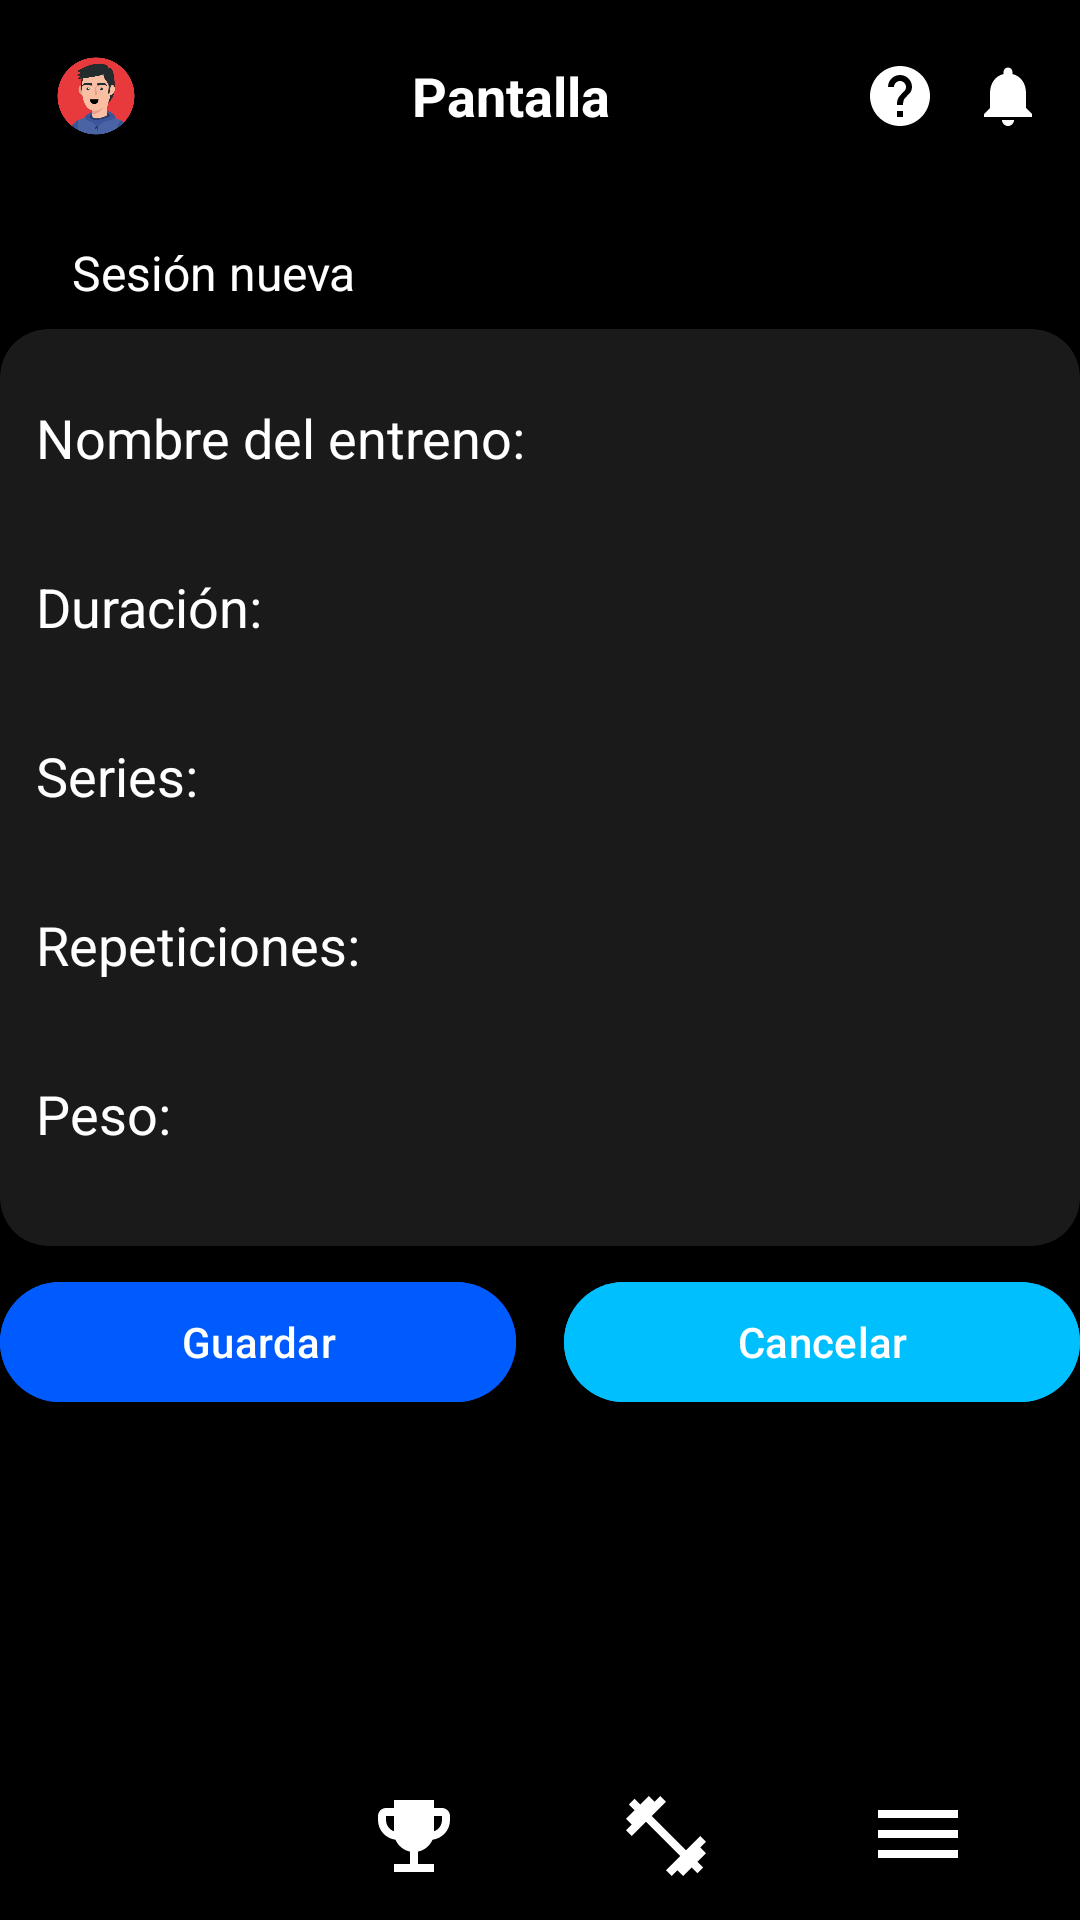

Reconstruct the res/layout file that produces this screen, plus the resources it refers to.
<!-- AndroidManifest.xml: application theme Theme.Sportapp -->
<!-- res/layout/activity_planificar.xml -->
<?xml version="1.0" encoding="utf-8"?>
<androidx.constraintlayout.widget.ConstraintLayout
    xmlns:android="http://schemas.android.com/apk/res/android"
    xmlns:app="http://schemas.android.com/apk/res-auto"
    xmlns:tools="http://schemas.android.com/tools"
    android:id="@+id/planificacion"
    android:layout_width="match_parent"
    android:layout_height="match_parent"
    android:background="@android:color/black"
    tools:context=".training.PlanificarActivity">

    
    <include
        android:id="@+id/topBarInclude"
        layout="@layout/layout_top_bar"
        android:layout_width="match_parent"
        android:layout_height="wrap_content"
        app:layout_constraintTop_toTopOf="parent"
        app:layout_constraintStart_toStartOf="parent"
        app:layout_constraintEnd_toEndOf="parent" />

    
    <TextView
        android:id="@+id/tvSesionNueva"
        android:layout_width="wrap_content"
        android:layout_height="wrap_content"
        android:text="Sesión nueva"
        android:textColor="@android:color/white"
        android:textSize="16sp"
        android:layout_marginTop="16dp"
        android:layout_marginStart="24dp"
        app:layout_constraintTop_toBottomOf="@id/topBarInclude"
        app:layout_constraintStart_toStartOf="parent" />

    
    <androidx.cardview.widget.CardView
        android:id="@+id/formCard"
        android:layout_width="0dp"
        android:layout_height="wrap_content"
        android:layout_marginTop="8dp"
        app:cardCornerRadius="16dp"
        app:cardElevation="2dp"
        app:cardBackgroundColor="@color/gray_dark"
        app:layout_constraintTop_toBottomOf="@id/tvSesionNueva"
        app:layout_constraintStart_toStartOf="parent"
        app:layout_constraintEnd_toEndOf="parent">


    <LinearLayout
            android:layout_width="match_parent"
            android:layout_height="wrap_content"
            android:orientation="vertical"
            android:padding="12dp">

            <EditText
                android:layout_width="match_parent"
                android:layout_height="wrap_content"
                android:text="Nombre del entreno:"
                android:background="@android:color/transparent"
                android:textColor="@color/text_white"
                android:minHeight="48dp"
                android:paddingVertical="12dp"
                android:layout_marginBottom="8dp"/>

            <EditText
                android:layout_width="match_parent"
                android:layout_height="wrap_content"
                android:text="Duración:"
                android:background="@android:color/transparent"
                android:minHeight="48dp"
                android:paddingVertical="12dp"
                android:textColor="@color/text_white"
                android:layout_marginBottom="8dp"/>

            <EditText
                android:layout_width="match_parent"
                android:layout_height="wrap_content"
                android:text="Series:"
                android:background="@android:color/transparent"
                android:minHeight="48dp"
                android:paddingVertical="12dp"
                android:textColor="@color/text_white"
                android:layout_marginBottom="8dp"/>

            <EditText
                android:layout_width="match_parent"
                android:layout_height="wrap_content"
                android:text="Repeticiones:"
                android:background="@android:color/transparent"
                android:minHeight="48dp"
                android:paddingVertical="12dp"
                android:textColor="@color/text_white"
                android:layout_marginBottom="8dp"/>

            <EditText
                android:layout_width="match_parent"
                android:layout_height="wrap_content"
                android:text="Peso:"
                android:background="@android:color/transparent"
                android:minHeight="48dp"
                android:paddingVertical="12dp"
                android:textColor="@color/text_white"
                android:layout_marginBottom="8dp"/>
        </LinearLayout>
    </androidx.cardview.widget.CardView>

    
    <LinearLayout
        android:layout_width="0dp"
        android:layout_height="wrap_content"
        android:orientation="horizontal"
        android:gravity="center"
        android:layout_marginTop="8dp"
        app:layout_constraintTop_toBottomOf="@id/formCard"
        app:layout_constraintStart_toStartOf="parent"
        app:layout_constraintEnd_toEndOf="parent">

        <Button
            android:id="@+id/btnGuardar"
            android:layout_width="0dp"
            android:layout_height="wrap_content"
            android:layout_weight="1"
            android:text="Guardar"
            android:backgroundTint="#005BFF"
            android:textColor="#FFFFFF"
            android:drawableLeft="@drawable/baseline_save_24"
            android:tint="@android:color/white"
            android:layout_marginEnd="8dp"/>


        <Button
            android:id="@+id/btnCancelar"
            android:layout_width="0dp"
            android:layout_height="wrap_content"
            android:layout_weight="1"
            android:text="Cancelar"
            android:backgroundTint="#00BFFF"
            android:textColor="#FFFFFF"
            android:drawableRight="@drawable/baseline_cancel_24"
            android:tint="@android:color/white"
            android:layout_marginStart="8dp"/>

    </LinearLayout>

    
    <FrameLayout
        android:id="@+id/bottomNavWrapper"
        android:layout_width="0dp"
        android:layout_height="wrap_content"
        app:layout_constraintBottom_toBottomOf="parent"
        app:layout_constraintStart_toStartOf="parent"
        app:layout_constraintEnd_toEndOf="parent">

        <include
            layout="@layout/layout_bottom_nav"
            android:layout_width="match_parent"
            android:layout_height="wrap_content"/>
    </FrameLayout>

</androidx.constraintlayout.widget.ConstraintLayout>
<!-- res/layout/layout_top_bar.xml (included above) -->
<?xml version="1.0" encoding="utf-8"?>
<LinearLayout
    xmlns:android="http://schemas.android.com/apk/res/android"
    android:id="@+id/topBar"
    android:layout_width="match_parent"
    android:layout_height="wrap_content"
    android:orientation="horizontal"
    android:gravity="center_vertical"
    android:padding="12dp"
    android:background="@android:color/black">

    
    <ImageView
        android:id="@+id/iconProfile"
        android:layout_width="40dp"
        android:layout_height="40dp"
        android:src="@drawable/avatar"
        android:contentDescription="@string/desc_profile"
        android:padding="4dp" />

    
    <TextView
        android:id="@+id/topBarTitle"
        android:layout_width="0dp"
        android:layout_height="wrap_content"
        android:layout_weight="1"
        android:gravity="center"
        android:text="Pantalla"
        android:textColor="@android:color/white"
        android:textSize="18sp"
        android:textStyle="bold" />

    
    <ImageView
        android:id="@+id/iconHelp"
        android:layout_width="24dp"
        android:layout_height="24dp"
        android:layout_marginEnd="12dp"
        android:src="@drawable/baseline_help_24"
        android:tint="@android:color/white"
    android:contentDescription="@string/desc_help" />

    
    <ImageView
        android:id="@+id/iconNotifications"
        android:layout_width="24dp"
        android:layout_height="24dp"
        android:src="@drawable/baseline_notifications_24"
        android:tint="@android:color/white"
        android:contentDescription="@string/desc_notifications" />

</LinearLayout>
<!-- res/layout/layout_bottom_nav.xml (included above) -->
<?xml version="1.0" encoding="utf-8"?>
<LinearLayout
    xmlns:android="http://schemas.android.com/apk/res/android"
    android:id="@+id/bottomNav"
    android:layout_width="match_parent"
    android:layout_height="wrap_content"
    android:orientation="horizontal"
    android:gravity="center"
    android:padding="12dp"
    android:background="@android:color/black">

    <ImageView
        android:id="@+id/iconHome"
        android:layout_width="0dp"
        android:layout_height="32dp"
        android:layout_weight="1"
        android:src="@drawable/baseline_home_24"
        android:tint="@android:color/white"
        android:contentDescription="@string/desc_icon_home" />

    <ImageView
        android:id="@+id/iconTrophy"
        android:layout_width="0dp"
        android:layout_height="32dp"
        android:layout_weight="1"
        android:src="@drawable/baseline_emoji_events_24"
        android:tint="@color/text_white"
        android:contentDescription="@string/desc_icon_trophy" />

    <ImageView
        android:id="@+id/iconTraining"
        android:layout_width="0dp"
        android:layout_height="32dp"
        android:layout_weight="1"
        android:src="@drawable/baseline_fitness_center_24"
        android:tint="@android:color/white"
        android:contentDescription="@string/desc_icon_training" />

    <ImageView
        android:id="@+id/iconMenu"
        android:layout_width="0dp"
        android:layout_height="32dp"
        android:layout_weight="1"
        android:src="@drawable/baseline_dehaze_24"
        android:tint="@android:color/white"
        android:contentDescription="@string/desc_icon_menu" />
</LinearLayout>
<!-- resources referenced by this layout -->
<resources>
  <color name="gray_dark">#1A1A1A</color>
  <color name="text_white">#FFFFFFFF</color>
  <!-- drawable avatar: png bitmap (drawable, 126693 bytes) -->
  <!-- drawable baseline_dehaze_24 (drawable) -->
  <vector xmlns:android="http://schemas.android.com/apk/res/android" android:height="24dp" android:tint="#2196F3" android:viewportHeight="24" android:viewportWidth="24" android:width="24dp">
        
      <path android:fillColor="@android:color/white" android:pathData="M2,15.5v2h20v-2L2,15.5zM2,10.5v2h20v-2L2,10.5zM2,5.5v2h20v-2L2,5.5z"/>
      
  </vector>
  <!-- drawable baseline_emoji_events_24 (drawable) -->
  <vector xmlns:android="http://schemas.android.com/apk/res/android" android:height="24dp" android:tint="#2196F3" android:viewportHeight="24" android:viewportWidth="24" android:width="24dp">
        
      <path android:fillColor="@android:color/white" android:pathData="M19,5h-2V3H7v2H5C3.9,5 3,5.9 3,7v1c0,2.55 1.92,4.63 4.39,4.94c0.63,1.5 1.98,2.63 3.61,2.96V19H7v2h10v-2h-4v-3.1c1.63,-0.33 2.98,-1.46 3.61,-2.96C19.08,12.63 21,10.55 21,8V7C21,5.9 20.1,5 19,5zM5,8V7h2v3.82C5.84,10.4 5,9.3 5,8zM19,8c0,1.3 -0.84,2.4 -2,2.82V7h2V8z"/>
      
  </vector>
  <!-- drawable baseline_fitness_center_24 (drawable) -->
  <vector xmlns:android="http://schemas.android.com/apk/res/android" android:height="24dp" android:tint="#2196F3" android:viewportHeight="24" android:viewportWidth="24" android:width="24dp">
        
      <path android:fillColor="@android:color/white" android:pathData="M20.57,14.86L22,13.43 20.57,12 17,15.57 8.43,7 12,3.43 10.57,2 9.14,3.43 7.71,2 5.57,4.14 4.14,2.71 2.71,4.14l1.43,1.43L2,7.71l1.43,1.43L2,10.57 3.43,12 7,8.43 15.57,17 12,20.57 13.43,22l1.43,-1.43L16.29,22l2.14,-2.14 1.43,1.43 1.43,-1.43 -1.43,-1.43L22,16.29z"/>
      
  </vector>
  <!-- drawable baseline_help_24 (drawable) -->
  <vector xmlns:android="http://schemas.android.com/apk/res/android" android:autoMirrored="true" android:height="24dp" android:tint="#2196F3" android:viewportHeight="24" android:viewportWidth="24" android:width="24dp">
        
      <path android:fillColor="@android:color/white" android:pathData="M12,2C6.48,2 2,6.48 2,12s4.48,10 10,10 10,-4.48 10,-10S17.52,2 12,2zM13,19h-2v-2h2v2zM15.07,11.25l-0.9,0.92C13.45,12.9 13,13.5 13,15h-2v-0.5c0,-1.1 0.45,-2.1 1.17,-2.83l1.24,-1.26c0.37,-0.36 0.59,-0.86 0.59,-1.41 0,-1.1 -0.9,-2 -2,-2s-2,0.9 -2,2L8,9c0,-2.21 1.79,-4 4,-4s4,1.79 4,4c0,0.88 -0.36,1.68 -0.93,2.25z"/>
      
  </vector>
  <!-- drawable baseline_notifications_24 (drawable) -->
  <vector xmlns:android="http://schemas.android.com/apk/res/android" android:height="24dp" android:tint="#2196F3" android:viewportHeight="24" android:viewportWidth="24" android:width="24dp">
        
      <path android:fillColor="@android:color/white" android:pathData="M12,22c1.1,0 2,-0.9 2,-2h-4c0,1.1 0.89,2 2,2zM18,16v-5c0,-3.07 -1.64,-5.64 -4.5,-6.32L13.5,4c0,-0.83 -0.67,-1.5 -1.5,-1.5s-1.5,0.67 -1.5,1.5v0.68C7.63,5.36 6,7.92 6,11v5l-2,2v1h16v-1l-2,-2z"/>
      
  </vector>
  <string name="desc_help">Ayuda</string>
  <string name="desc_icon_home">Icono de inicio</string>
  <string name="desc_icon_menu">Icono del menú</string>
  <string name="desc_icon_training">Icono de entrenamiento</string>
  <string name="desc_icon_trophy">Icono de logros</string>
  <string name="desc_notifications">Notificaciones</string>
  <string name="desc_profile">Icono de perfil</string>
  <style name="Theme.Sportapp" parent="Base.Theme.Sportapp" />
  <style name="Base.Theme.Sportapp" parent="Theme.Material3.DayNight.NoActionBar">
          
          
  
  
      </style>
</resources>
